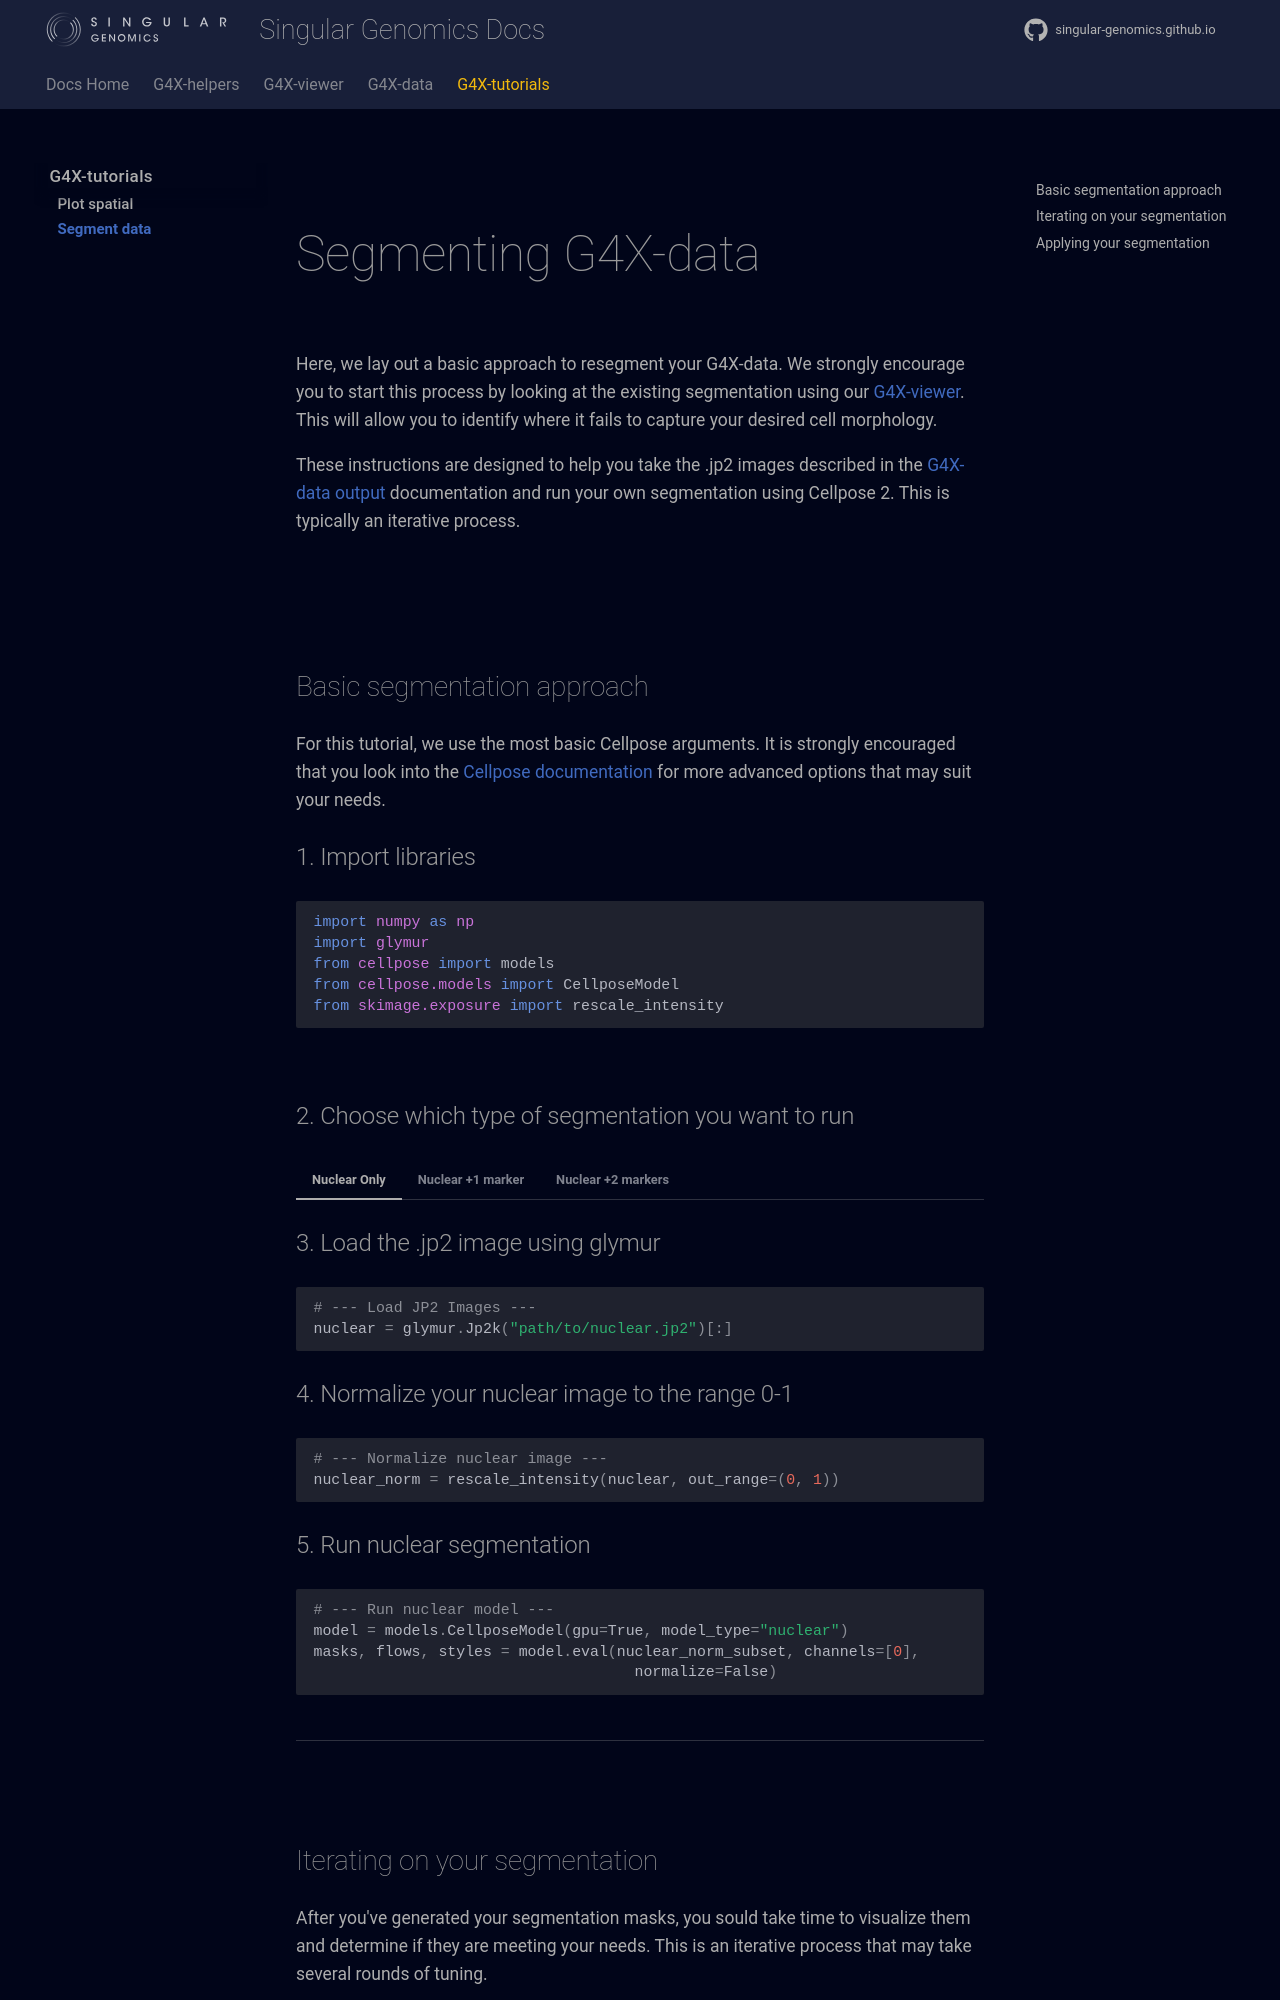

repository: Singular-Genomics/singular-genomics.github.io · page: g4x_tutorials/segment_data/index.html · generator: mkdocs

<br>

# Segmenting G4X-data

Here, we lay out a basic approach to resegment your G4X-data. We strongly encourage you to start this process by looking at the existing segmentation using our [G4X-viewer](https://docs.singulargenomics.com/G4X-viewer/). This will allow you to identify where it fails to capture your desired cell morphology. 

These instructions are designed to help you take the .jp2 images described in the [G4X-data output](../g4x_data/output_files/index.md) documentation and run your own segmentation using Cellpose 2. This is typically an iterative process.

<br>
---

### Basic segmentation approach

For this tutorial, we use the most basic Cellpose arguments. It is strongly encouraged that you look into the [Cellpose documentation](https://cellpose.readthedocs.io/en/latest/) for more advanced options that may suit your needs.

#### 1. Import libraries
```python
import numpy as np
import glymur
from cellpose import models
from cellpose.models import CellposeModel
from skimage.exposure import rescale_intensity
```
<br>
